Run: headless pygame with SDL's dummy video driver; simulated clock (each Clock.tick advances the game by its frame time, no real sleeping); random seed 0; keys injected as events and as key.get_pressed() state; no mouse input.
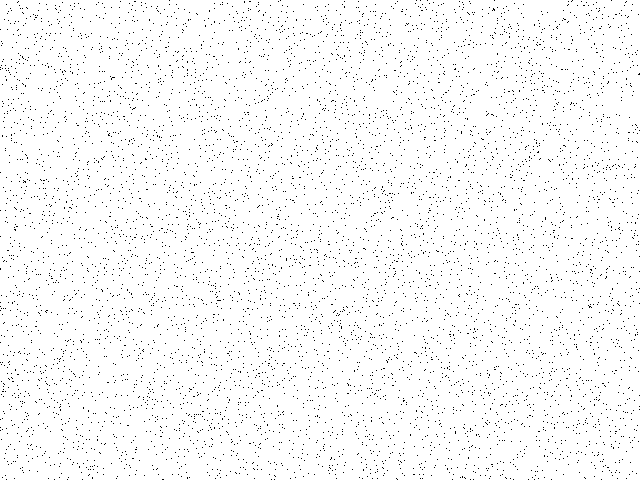
Frame 1 of 4 · flips 1–60 · no input
Frame 2 of 4 · flips 61–180 · tapped SPACE, RETURN · held RIGHT (→), D · screen unchanged from frame 1, image omitted
Frame 3 of 4 · flips 181–300 · held DOWN (↓), S · screen unchanged from frame 2, image omitted
Frame 4 of 4 · flips 301–420 · held LEFT (←), A, UP (↑), W · screen unchanged from frame 3, image omitted

The pygame program that drew these frames:

import pygame
import random


def draw(screen):
    font = pygame.font.Font(None, 50)
    text = font.render('Hello, Pygame', True, (255, 0, 0))
    text_x = w // 2 - text.get_width() // 2
    text_y = 0
    text_w = text.get_width()
    text_h = text.get_height()
    screen.blit(text, (text_x, text_y))
    pygame.draw.rect(screen, (0, 0, 255), (text_x - 15, text_y - 15, text_w + 30, text_h + 30), 1)


def draw_circle(screen):
    color = pygame.Color(255, 0, 10)
    pygame.draw.circle(screen, color, (640 // 2 - 25, 480 // 2 - 25), 100, 0)
    hsv = color.hsva
    color.hsva = (hsv[0], hsv[1], hsv[2] - 30, hsv[3])
    pygame.draw.circle(screen, color, (640 // 2 + 15, 480 // 2 + 15), 100, 0)


def draw_points(screen):
    for i in range(random.randint(1000, 10000)):
        screen.fill(pygame.Color('black'), (random.random() * w, random.random() * h, 1, 1))


if __name__ == '__main__':
    pygame.init()
    size = w, h = 640, 480
    screen = pygame.display.set_mode(size)
    screen.fill((255, 255, 255))

    # draw(screen)
    # draw_circle(screen)
    draw_points(screen)
    while pygame.event.wait().type != pygame.QUIT:
        pygame.display.flip()

    pygame.quit()
